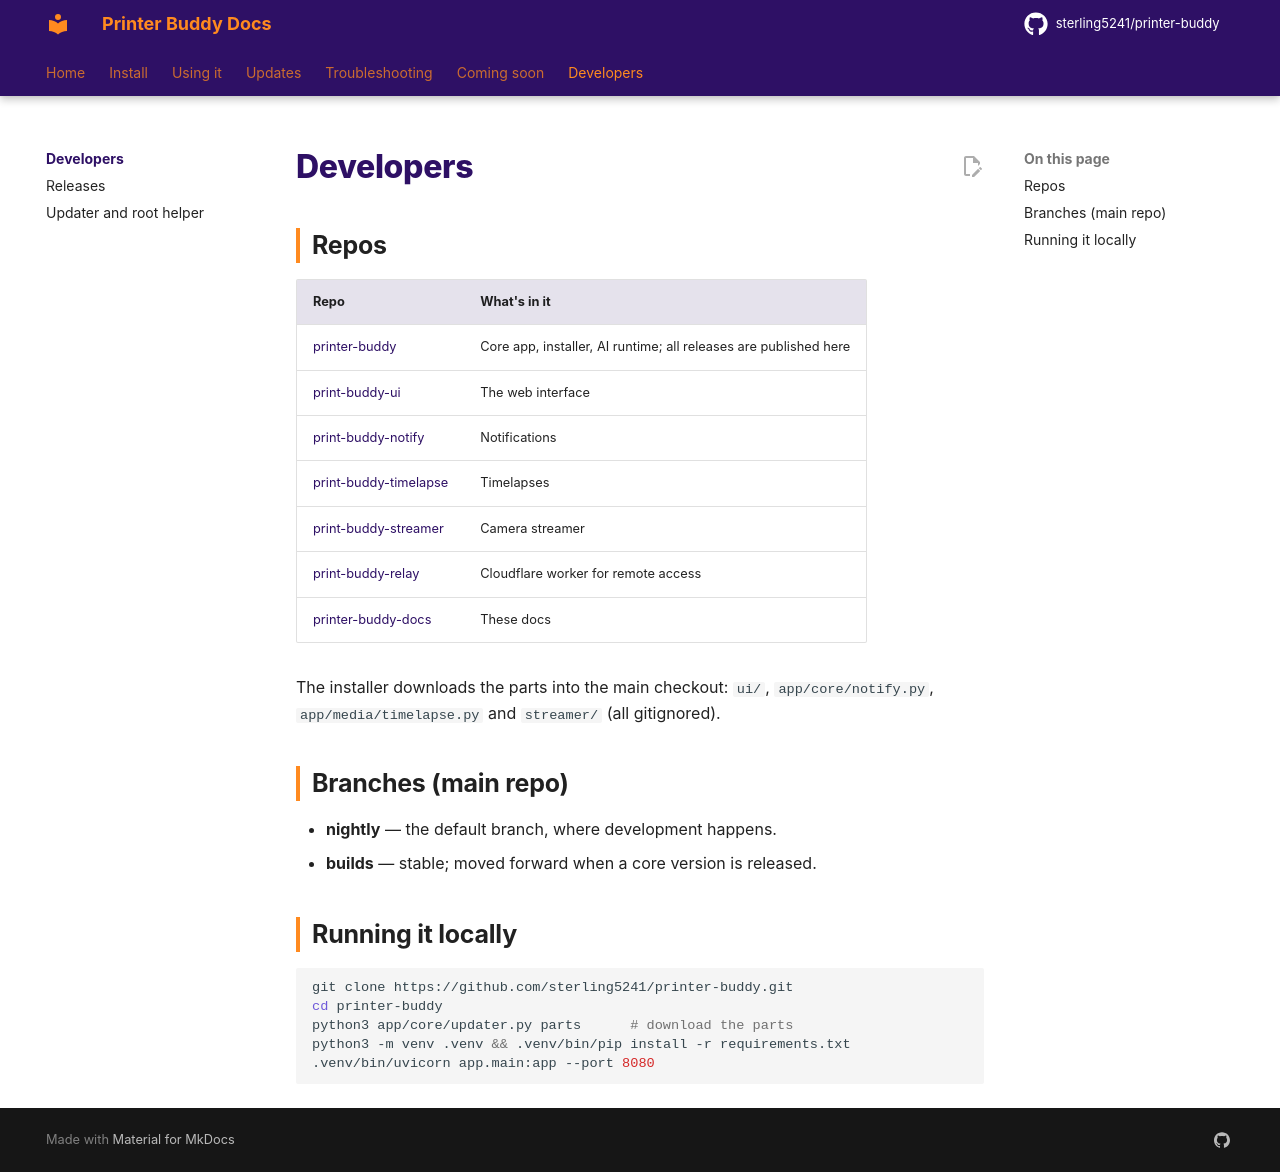

repository: sterling5241/printer-buddy-docs · page: developers/index.html · generator: mkdocs

# Developers

## Repos

| Repo | What's in it |
|---|---|
| [printer-buddy](https://github.com/sterling5241/printer-buddy) | Core app, installer, AI runtime; all releases are published here |
| [print-buddy-ui](https://github.com/sterling5241/print-buddy-ui) | The web interface |
| [print-buddy-notify](https://github.com/sterling5241/print-buddy-notify) | Notifications |
| [print-buddy-timelapse](https://github.com/sterling5241/print-buddy-timelapse) | Timelapses |
| [print-buddy-streamer](https://github.com/sterling5241/print-buddy-streamer) | Camera streamer |
| [print-buddy-relay](https://github.com/sterling5241/print-buddy-relay) | Cloudflare worker for remote access |
| [printer-buddy-docs](https://github.com/sterling5241/printer-buddy-docs) | These docs |

The installer downloads the parts into the main checkout: `ui/`, `app/core/notify.py`, `app/media/timelapse.py` and `streamer/` (all gitignored).

## Branches (main repo)

- **nightly** &mdash; the default branch, where development happens.
- **builds** &mdash; stable; moved forward when a core version is released.

## Running it locally

```bash
git clone https://github.com/sterling5241/printer-buddy.git
cd printer-buddy
python3 app/core/updater.py parts      # download the parts
python3 -m venv .venv && .venv/bin/pip install -r requirements.txt
.venv/bin/uvicorn app.main:app --port 8080
```
